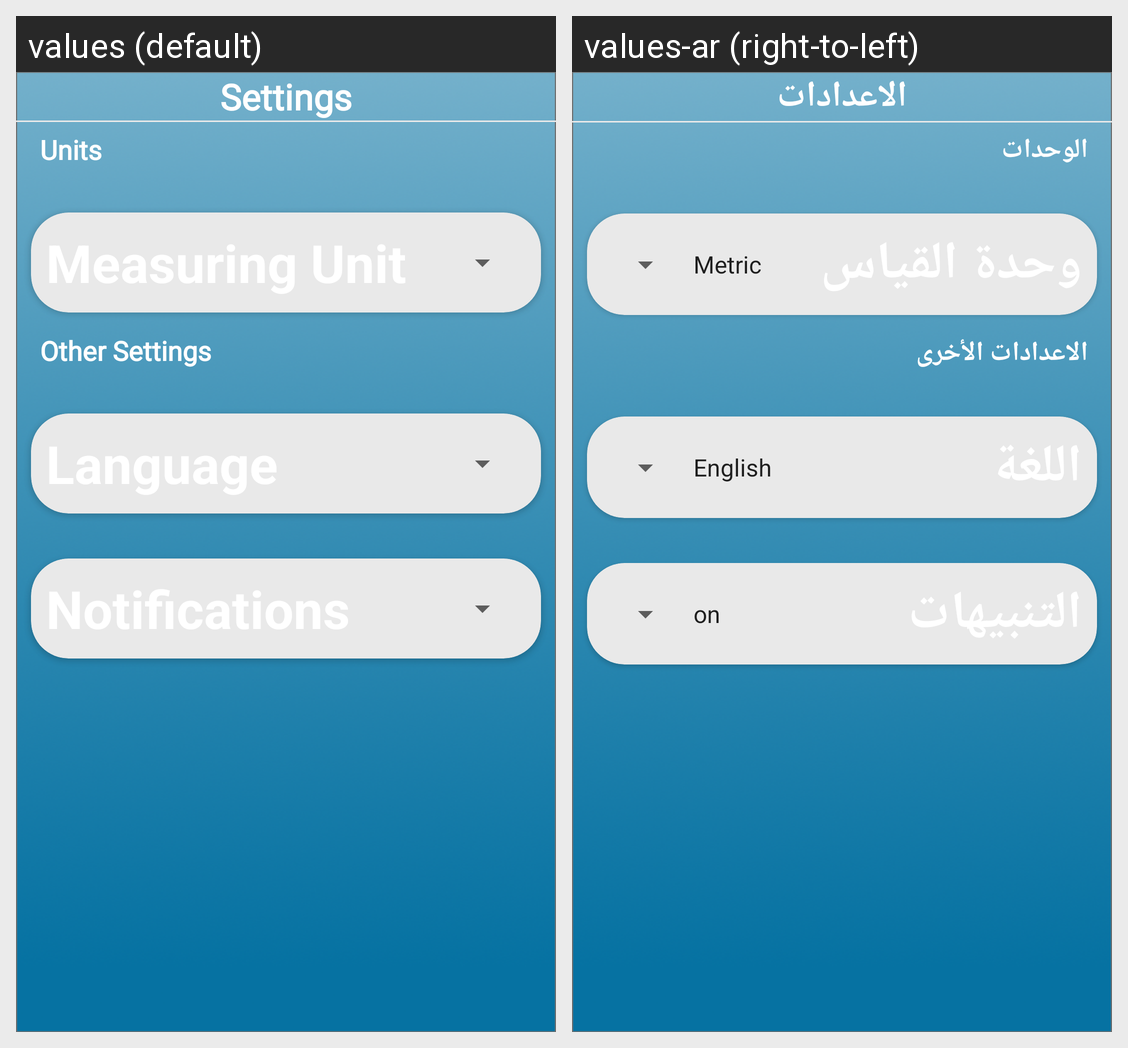

For this localized Android screen grid, give each drawn string resource with its value in every locale shown.
Android screen res/layout/fragment_settings.xml rendered under 2 locales, left to right: values (default), values-ar (right-to-left). Device: Nexus 5 (rendered at 1080×1920; each locale shown at half size, 540×960, under a caption strip naming it); theme Theme.WWWeather.
Strings drawn on this screen, with the default value and each locale's value (text and hints the layout hard-codes, and strings that could not be matched under every locale, appear in the picture but are not listed):

settings
  values: Settings
  values-ar: الاعدادات

units
  values: Units
  values-ar: الوحدات

other_settings
  values: Other Settings
  values-ar: الاعدادات الأخرى
